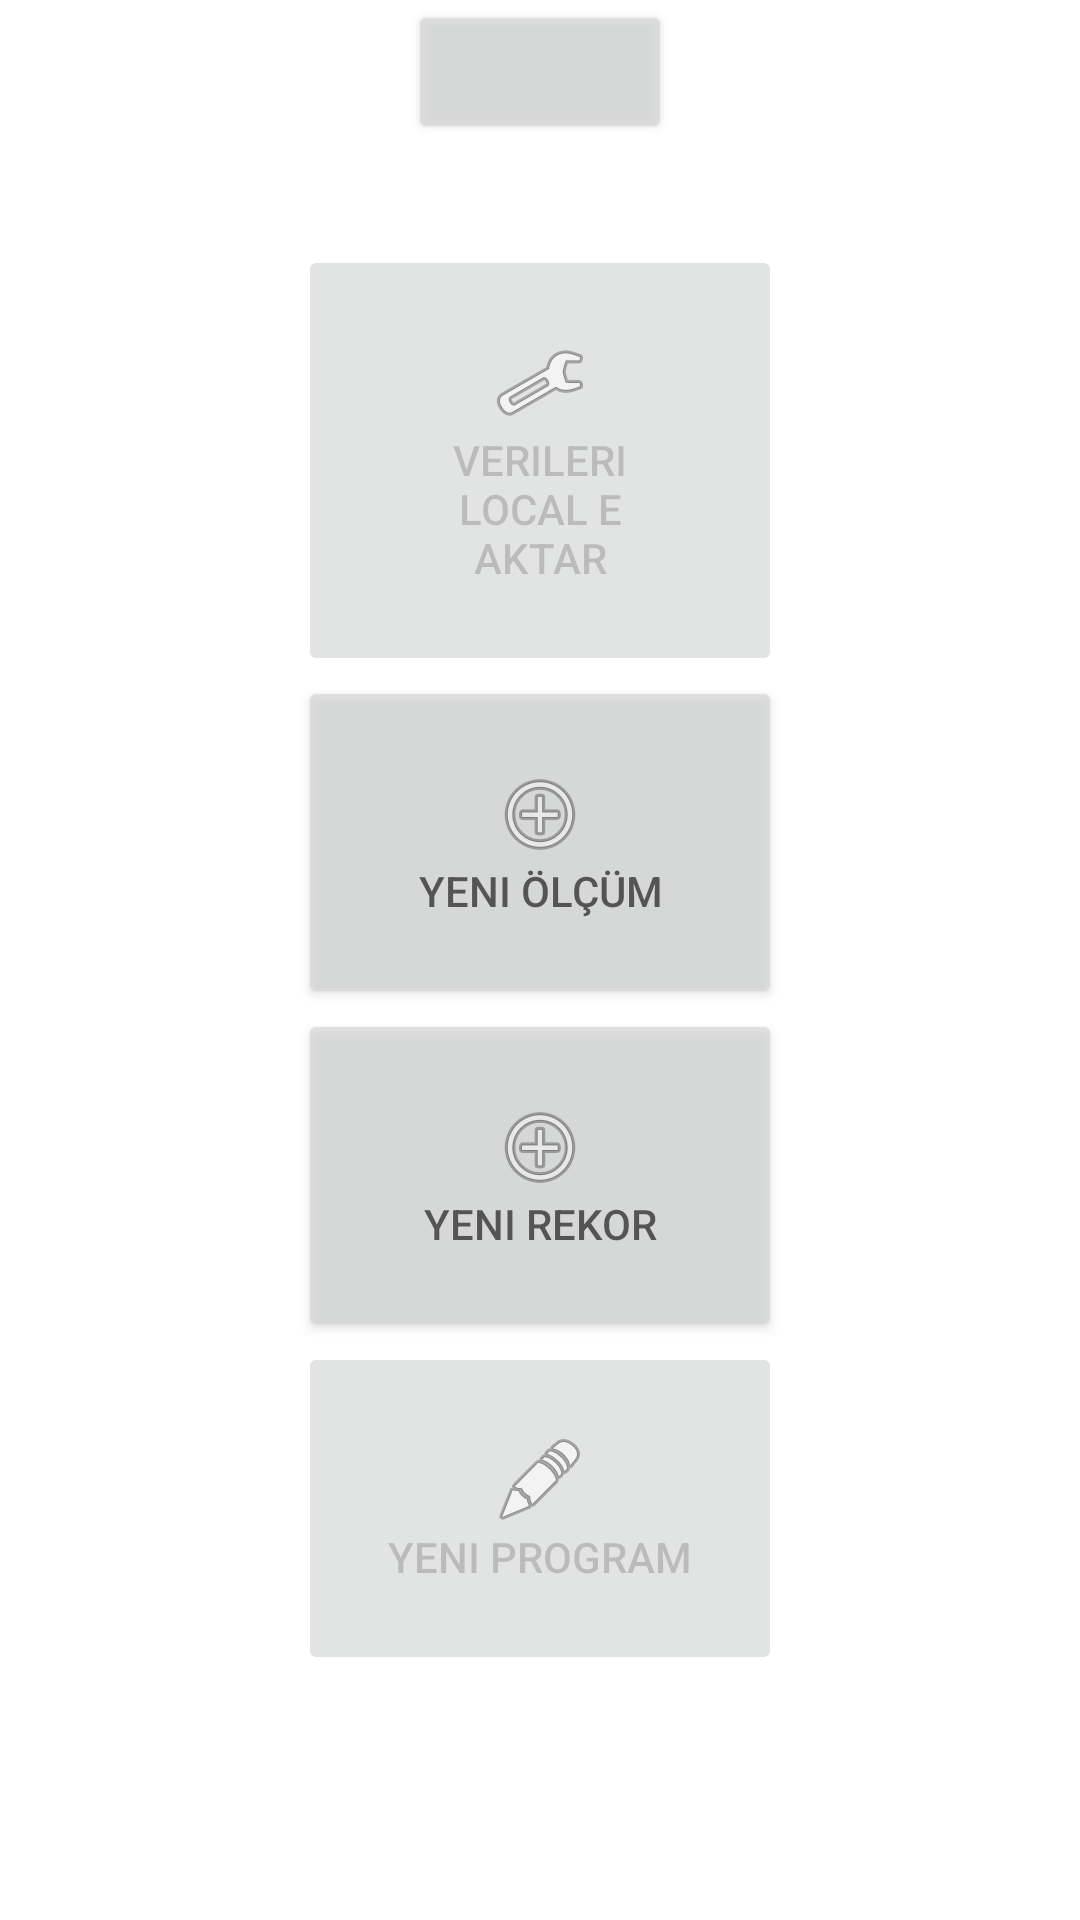

Android layout source for this screen:
<!-- AndroidManifest.xml: application theme Theme.BenFit -->
<!-- res/layout/fragment_antrenor_menu.xml -->
<?xml version="1.0" encoding="utf-8"?>
<FrameLayout xmlns:android="http://schemas.android.com/apk/res/android"
    xmlns:app="http://schemas.android.com/apk/res-auto"
    xmlns:tools="http://schemas.android.com/tools"
    android:layout_width="match_parent"
    android:layout_height="match_parent"
    tools:context=".Antrenor_menu">

    <FrameLayout
        android:layout_width="match_parent"
        android:layout_height="wrap_content"
        app:layout_constraintEnd_toEndOf="parent"
        app:layout_constraintStart_toStartOf="parent"
        app:layout_constraintTop_toTopOf="parent">

        <Button
            android:id="@+id/menu_home"
            android:layout_width="wrap_content"
            android:layout_height="wrap_content"
            android:layout_gravity="center_horizontal"
            android:alpha=".7"
            app:icon="@drawable/ic_baseline_home_24"
            app:iconGravity="textTop" />
    </FrameLayout>

    <TableLayout
        android:id="@+id/tableLayout"
        android:layout_width="match_parent"
        android:layout_height="match_parent"
        app:layout_constraintBottom_toBottomOf="parent"
        app:layout_constraintEnd_toEndOf="parent"
        app:layout_constraintStart_toStartOf="parent"
        app:layout_constraintTop_toTopOf="parent">

        <TableRow
            android:layout_width="match_parent"
            android:layout_height="match_parent"
            android:layout_weight="1"
            android:gravity="bottom|center_horizontal">

            <Button
                android:id="@+id/btn_toLocal"
                android:layout_width="150dp"
                android:layout_height="wrap_content"
                android:alpha="0.7"
                android:drawableTop="@android:drawable/ic_menu_manage"
                android:enabled="false"
                android:padding="30dp"
                android:text="verileri local e aktar"
                android:textSize="14sp"
                app:cornerRadius="20dp" />

        </TableRow>

        <TableRow
            android:layout_width="match_parent"
            android:layout_height="match_parent"
            android:layout_weight="0"
            android:gravity="bottom|center_horizontal">

            <Button
                android:id="@+id/btn_uye_ekle"
                android:layout_width="150dp"
                android:layout_height="wrap_content"
                android:alpha="0.7"
                android:drawableTop="@android:drawable/ic_menu_add"
                android:enabled="true"
                android:padding="30dp"
                android:text="yeni ölçüm"
                android:textSize="14sp"
                app:cornerRadius="20dp" />

        </TableRow>

        <TableRow
            android:layout_width="match_parent"
            android:layout_height="wrap_content"
            android:gravity="center_horizontal|top">

            <Button
                android:id="@+id/btn_yenirekor"
                android:layout_width="wrap_content"
                android:layout_height="wrap_content"
                android:alpha="0.7"
                android:drawableTop="@android:drawable/ic_menu_add"
                android:enabled="true"
                android:padding="30dp"
                android:text="Yeni Rekor"
                android:textSize="14sp"
                app:cornerRadius="20dp" />

        </TableRow>

        <TableRow
            android:layout_width="match_parent"
            android:layout_height="match_parent"
            android:layout_weight="1"
            android:gravity="center_horizontal|top">

            <Button
                android:id="@+id/btn_yeniprogram"
                android:layout_width="wrap_content"
                android:layout_height="wrap_content"
                android:alpha="0.7"
                android:drawableTop="@android:drawable/ic_menu_edit"
                android:enabled="false"
                android:padding="30dp"
                android:text="yeni program"
                android:textSize="14sp"
                app:cornerRadius="20dp" />
        </TableRow>

    </TableLayout>

</FrameLayout>
<!-- resources referenced by this layout -->
<resources>
  <style name="Theme.BenFit" parent="Theme.MaterialComponents.DayNight.DarkActionBar">
          
          <item name="colorPrimary">@color/purple_500</item>
          <item name="colorPrimaryVariant">@color/purple_700</item>
          <item name="colorOnPrimary">@color/white</item>
          
          <item name="colorSecondary">@color/teal_200</item>
          <item name="colorSecondaryVariant">@color/teal_700</item>
          <item name="colorOnSecondary">@color/black</item>
          
          <item name="android:statusBarColor" tools:targetApi="l">?attr/colorPrimaryVariant</item>
          
      </style>
  <!-- not gathered from this repository: default colours our renderer supplied (Android Studio template values) -->
  <color name="purple_500">#FF6200EE</color>
  <color name="purple_700">#FF3700B3</color>
  <color name="teal_200">#FF03DAC5</color>
  <color name="teal_700">#FF018786</color>
  <color name="black">#FF000000</color>
  <color name="white">#FFFFFFFF</color>
</resources>
